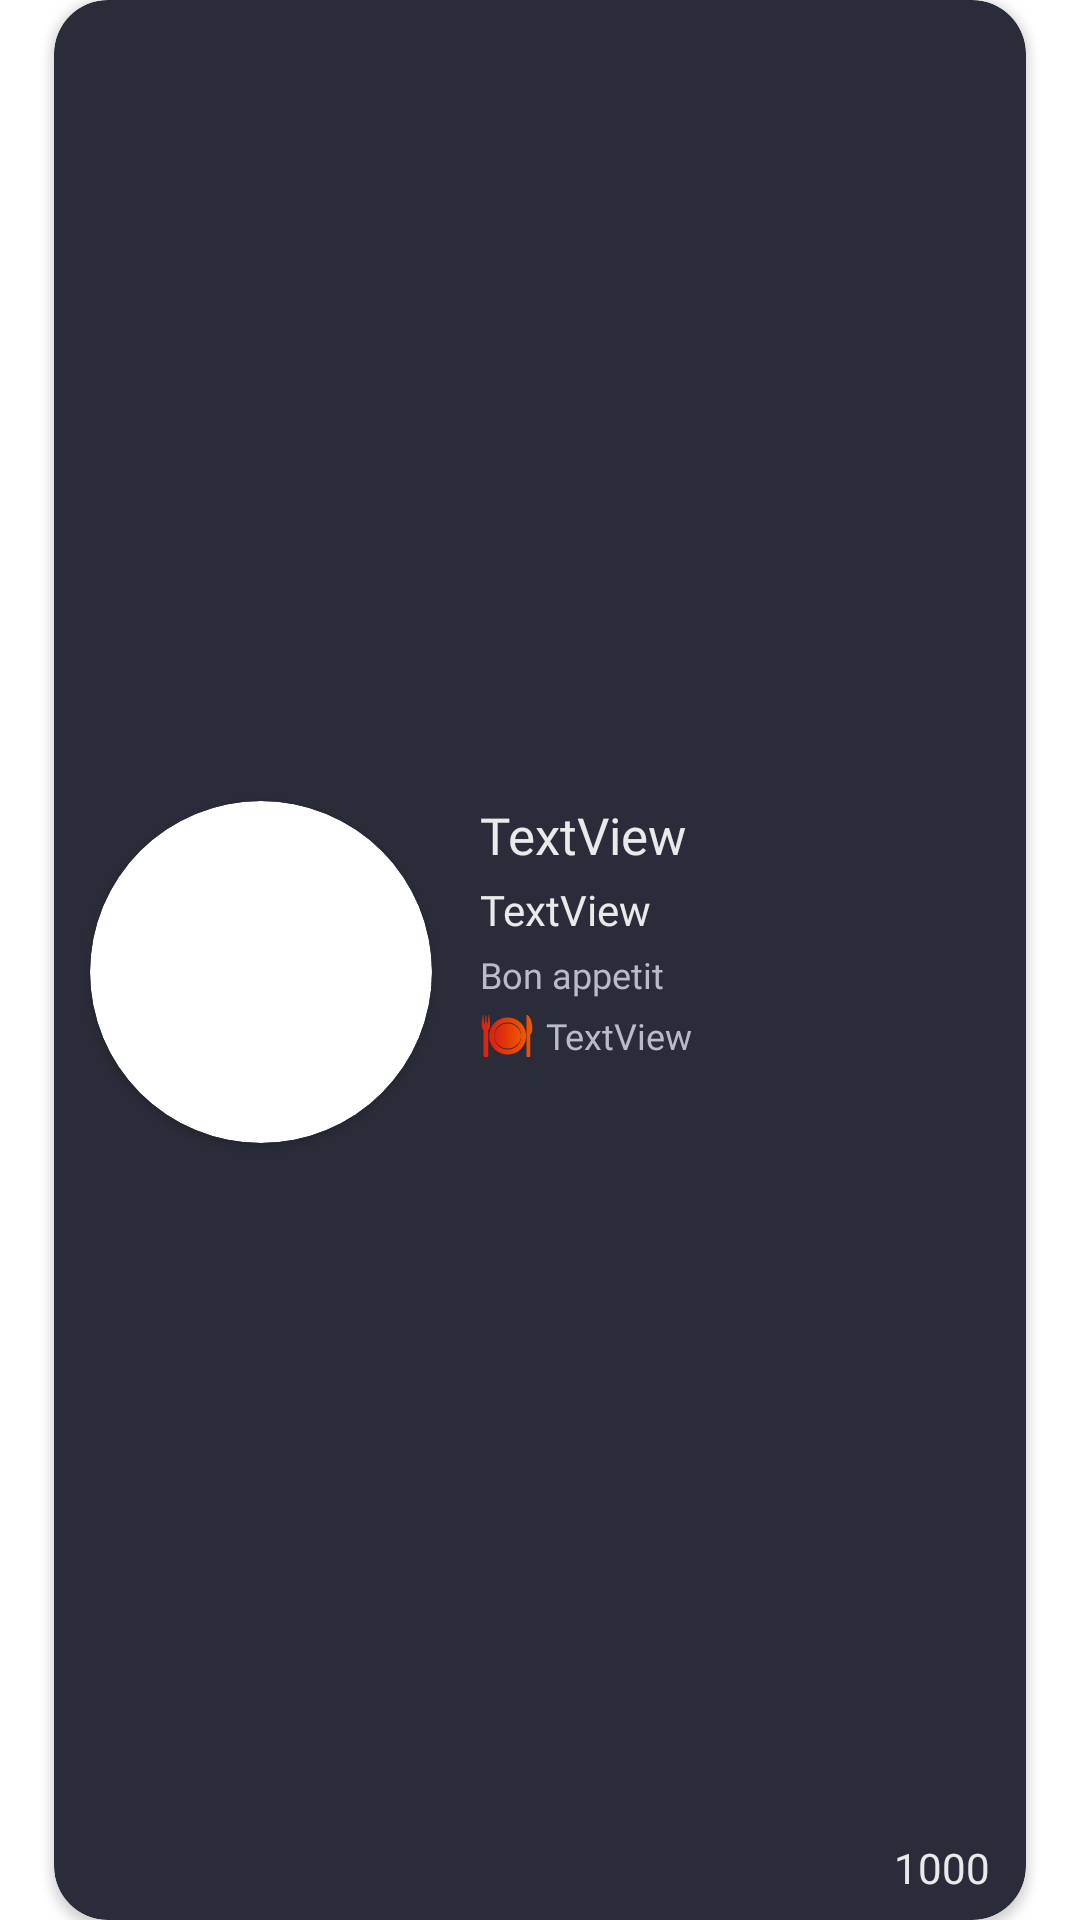

This screen was rendered from an Android layout file. Write that file and the resources it references.
<!-- AndroidManifest.xml: application theme Theme.Mealz -->
<!-- res/layout/menu_items_layout.xml -->
<?xml version="1.0" encoding="utf-8"?>
<androidx.constraintlayout.widget.ConstraintLayout xmlns:android="http://schemas.android.com/apk/res/android"
    xmlns:app="http://schemas.android.com/apk/res-auto"
    xmlns:tools="http://schemas.android.com/tools"
    android:layout_width="match_parent"
    android:layout_height="wrap_content"
    android:backgroundTint="@color/grey_blue"
    android:layout_marginBottom="12dp"
    android:layout_marginTop="12dp"
    >

    <androidx.cardview.widget.CardView
        android:layout_width="0dp"
        android:layout_height="match_parent"
        android:backgroundTint="@color/grey_blue"
        app:cardCornerRadius="18dp"
        app:layout_constraintEnd_toEndOf="parent"
        app:layout_constraintStart_toStartOf="parent"
        app:layout_constraintTop_toTopOf="parent"
        app:layout_constraintWidth_percent="0.9">

        <androidx.constraintlayout.widget.ConstraintLayout
            android:layout_width="match_parent"
            android:layout_height="match_parent">

            <androidx.cardview.widget.CardView
                android:id="@+id/roundCardView"
                android:layout_width="114dp"
                android:layout_height="114dp"
                android:layout_centerHorizontal="true"
                android:layout_marginStart="12dp"
                android:layout_marginTop="24dp"
                android:layout_marginBottom="16dp"
                android:elevation="0dp"
                app:backgroundTint="@android:color/transparent"
                app:cardCornerRadius="60dp"
                app:layout_constraintBottom_toBottomOf="parent"
                app:layout_constraintStart_toStartOf="parent"
                app:layout_constraintTop_toTopOf="parent">

                <ImageView
                    android:id="@+id/plate_pic"
                    android:layout_width="match_parent"
                    android:layout_height="match_parent"
                    android:adjustViewBounds="true"
                    android:src="@drawable/plate_pic" />
            </androidx.cardview.widget.CardView>

            <TextView

                android:id="@+id/Name"
                android:layout_width="wrap_content"
                android:layout_height="wrap_content"
                android:layout_marginLeft="16dp"
                android:fontFamily="@font/poppins_medium"
                android:text="TextView"
                android:textColor="@color/white"
                android:textSize="17sp"
                app:layout_constraintStart_toEndOf="@+id/roundCardView"
                app:layout_constraintTop_toTopOf="@+id/roundCardView" />


            <TextView
                android:id="@+id/Category"
                android:layout_width="wrap_content"
                android:layout_height="wrap_content"
                android:layout_marginTop="4dp"
                android:fontFamily="@font/poppins_regular"
                android:text="TextView"
                android:textColor="@color/white"
                android:textSize="14sp"
                app:layout_constraintStart_toStartOf="@+id/Name"
                app:layout_constraintTop_toBottomOf="@+id/Name" />


            <TextView
                android:id="@+id/Ingredients"
                android:layout_width="wrap_content"
                android:layout_height="wrap_content"
                android:layout_marginTop="4dp"
                android:fontFamily="@font/poppins_regular"
                android:text="Bon appetit"
                android:textColor="@color/white_grey"
                android:textSize="12sp"
                app:layout_constraintStart_toStartOf="@+id/Category"
                app:layout_constraintTop_toBottomOf="@+id/Category" />

            <ImageView
                android:id="@+id/quantity_ic"
                android:layout_width="wrap_content"
                android:layout_height="wrap_content"
                app:layout_constraintBottom_toBottomOf="@+id/quantity"
                app:layout_constraintStart_toStartOf="@+id/Ingredients"
                app:layout_constraintTop_toTopOf="@+id/quantity"
                app:srcCompat="@drawable/quantity_ic" />

            <TextView
                android:id="@+id/quantity"
                android:layout_width="wrap_content"
                android:layout_height="wrap_content"
                android:layout_marginStart="4dp"
                android:layout_marginTop="4dp"
                android:fontFamily="@font/poppins_regular"
                android:text="TextView"
                android:textColor="@color/white_grey"
                android:textSize="12sp"
                app:layout_constraintStart_toEndOf="@+id/quantity_ic"
                app:layout_constraintTop_toBottomOf="@+id/Ingredients" />


            <TextView
                android:id="@+id/Price"
                android:layout_width="wrap_content"
                android:layout_height="wrap_content"
                android:layout_marginRight="12dp"
                android:layout_marginBottom="8dp"
                android:fontFamily="@font/poppins_medium"
                android:text="1000"
                android:textColor="@color/white"
                android:textSize="14sp"
                app:layout_constraintBottom_toBottomOf="parent"
                app:layout_constraintEnd_toEndOf="parent" />



        </androidx.constraintlayout.widget.ConstraintLayout>


    </androidx.cardview.widget.CardView>


</androidx.constraintlayout.widget.ConstraintLayout>
<!-- resources referenced by this layout -->
<resources>
  <color name="grey_blue">#2A2C39</color>
  <color name="white">#EAEAEA</color>
  <color name="white_grey">#B9BBC9</color>
  <!-- drawable quantity_ic: vector/xml drawable (drawable, 2808 chars, omitted) -->
  <style name="Theme.Mealz" parent="Theme.MaterialComponents.DayNight.NoActionBar">
  
          
          <item name="colorPrimary">@color/grey_blue</item>
          <item name="colorPrimaryVariant">@color/dark_blue</item>
          <item name="colorOnPrimary">@color/black</item>
          
          <item name="colorSecondary">@color/light_blue_grey</item>
          <item name="colorSecondaryVariant">@color/white_grey</item>
          <item name="colorOnSecondary">@color/white</item>
          
          <item name="android:statusBarColor">@color/dark_blue</item>
          <item name="android:windowTranslucentStatus">true</item>
          
  
      </style>
  <color name="dark_blue">#22222C</color>
  <color name="black">#FF000000</color>
  <color name="light_blue_grey">#53586F</color>
</resources>
